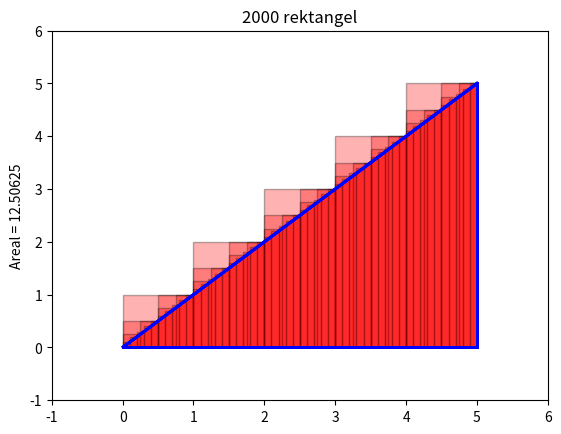

Reproduce this figure in Python.
# -*- coding: utf-8 -*-
"""
Created on Thu Mar  8 15:42:12 2018

[redacted]
"""

import matplotlib.pyplot as plt


torange = 5
fromrange = 1
picture = 0

graphpoints = 100
increments = [1,2,4,10, 400]


def f(x):
   return(x)
 

for increment in increments:


    # The datasets
    xlist=[]
    ylist=[]

    xlinear=[]
    ylinear=[]
    
    
    # Loop the linear range
    for x in range(fromrange,(torange*graphpoints)+1):
        
        
        y = f(x/graphpoints)
        ylinear.append(y)
        xlinear.append(x/graphpoints)
    
    
    
    
    steps = torange*increment
    section = 1/increment
    
    areal = 0.0

    
    # Make the bars and sum up the area of these
    for step in range(fromrange,steps+1):
        
        x = step/increment
        xlist.append(x)
    
        y = f(x)
        ylist.append(y)

        # The area of the bars. This bar and the total area added up
        yareal = y * section
        areal = areal + yareal
    
        #print("X  %f  Y %f  Areal er %f" %  (x, y, areal))
        
   
    #print(round(areal, 3))
    
    # Mark the area you would like to frame in.
    plt.plot(xlinear,ylinear, color="blue", linewidth=2)
    plt.plot([0,torange],[0,0], color="blue", linewidth=2)
    plt.plot([torange,torange],[0,f(torange)], color="blue", linewidth=2)
    plt.plot([0,0],[0,f(0)], color="blue", linewidth=2)


    
    # Set the canvas size
    plt.xlim([-1,torange+1 ] )
    plt.ylim([-1,f(torange) + (int(f(torange) / torange) )]) 

    # Don't frame the rectangles if they are to dense !   
    if increment < 50:
        plt.bar(xlist, ylist, align='edge', width=-section, edgecolor='black', facecolor='r', alpha=.3)
    else:
        plt.bar(xlist, ylist, align='edge', width=-section, facecolor='r', alpha=.3)

    plt.ylabel('Areal = %.5f' % areal  )
    plt.title("%d rektangel" % (increment*torange))

    # Save and print the picture
    picture = picture + 1
    plt.savefig('foo%d.png' % picture)
    plt.show()
 
